Photos from the image-classification dataset "dataset" in the GitHub repository SumukhaBKashyap/inspectra--autonomus-quality-inspection-. Its 2 classes are: nuts, washers.

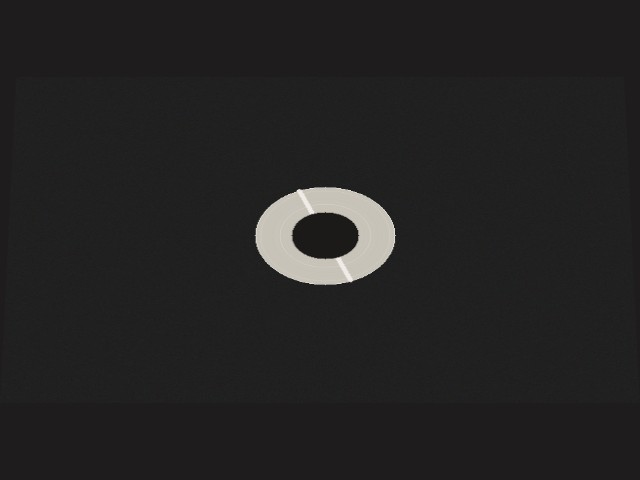
Label: washers

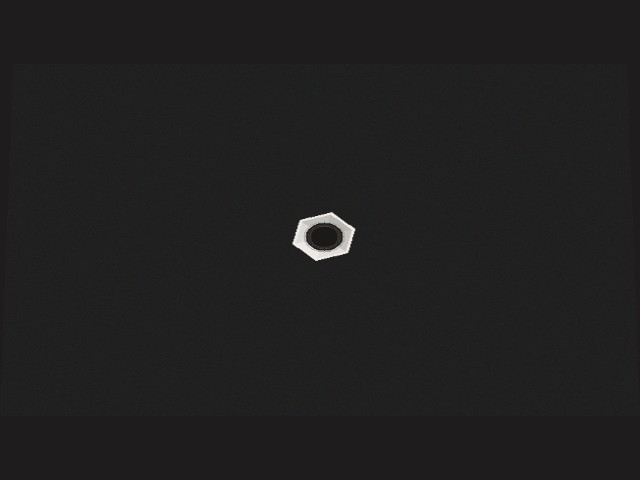
Label: nuts

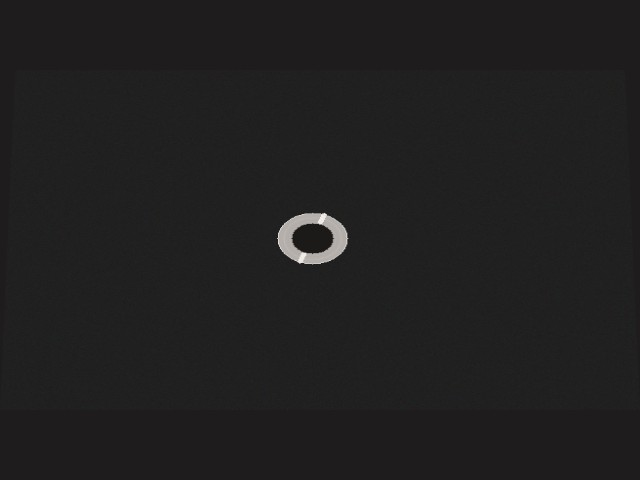
Label: washers

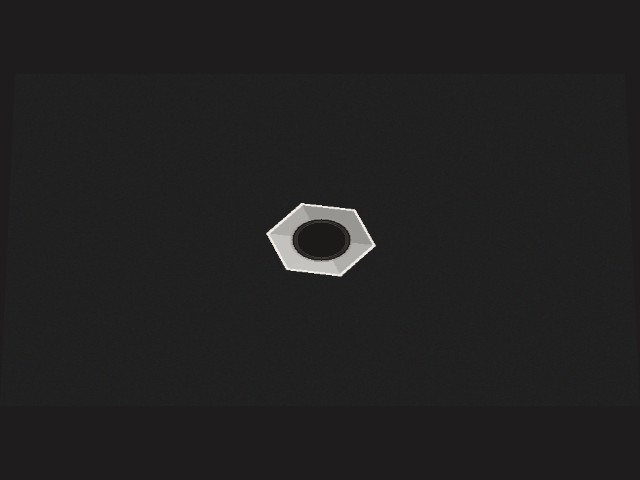
Label: nuts

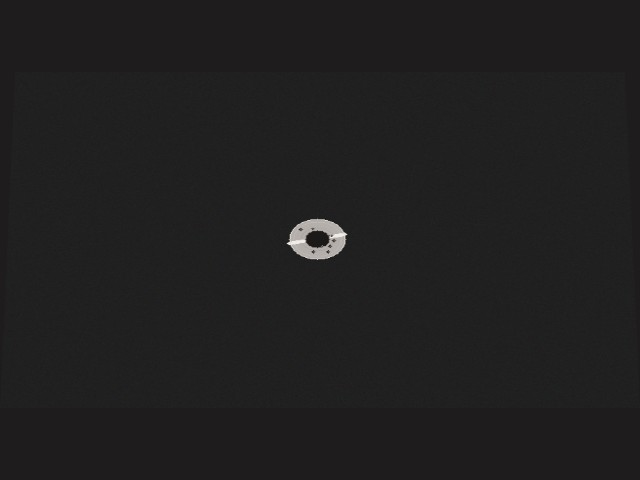
Label: washers

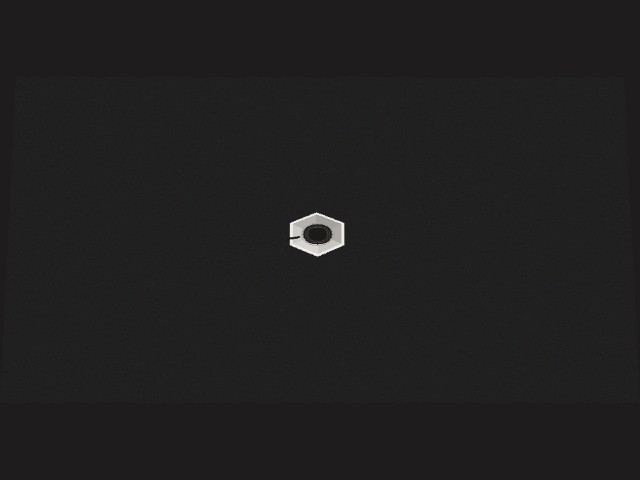
Label: nuts
